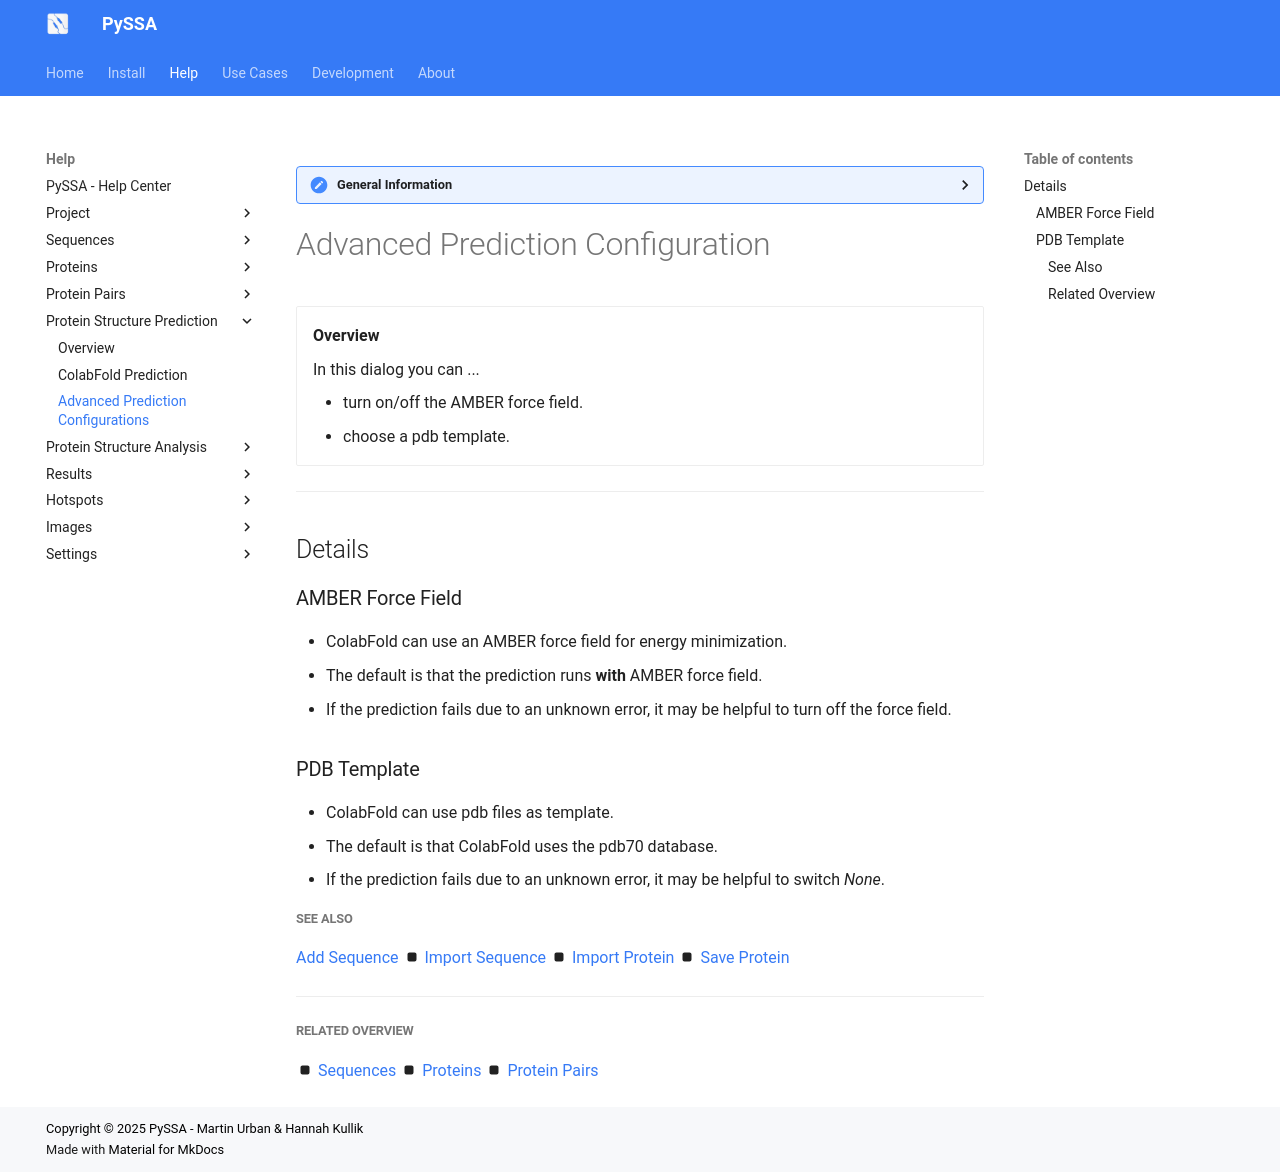

repository: urban233/PySSA · page: help/protein_structure_prediction/advanced_prediction_configurations.html · generator: mkdocs

??? general-information "General Information"
    
    Here are general information about the _Advanced Prediction Configuration_ dialog window.

# Advanced Prediction Configuration
<div class="grid cards" markdown>

-   __Overview__

     In this dialog you can ...

    - turn on/off the AMBER force field.
    - choose a pdb template.

</div>

---
## Details
### AMBER Force Field
- ColabFold can use an AMBER force field for energy minimization.
- The default is that the prediction runs **with** AMBER force field.
- If the prediction fails due to an unknown error, it may be helpful to turn off the force field.

### PDB Template
- ColabFold can use pdb files as template.
- The default is that ColabFold uses the pdb70 database.
- If the prediction fails due to an unknown error, it may be helpful to switch _None_.

##### See Also
[Add Sequence](../sequences/sequence_add.md) :octicons-square-fill-16: [Import Sequence](../sequences/sequence_import.md) :octicons-square-fill-16: [Import Protein](protein_import.md) :octicons-square-fill-16: [Save Protein](protein_save.md)

---

##### Related Overview
:octicons-square-fill-16: [Sequences](../sequences/index.md) :octicons-square-fill-16: [Proteins](../proteins/index.md) :octicons-square-fill-16: [Protein Pairs](../protein_pairs/index.md)
